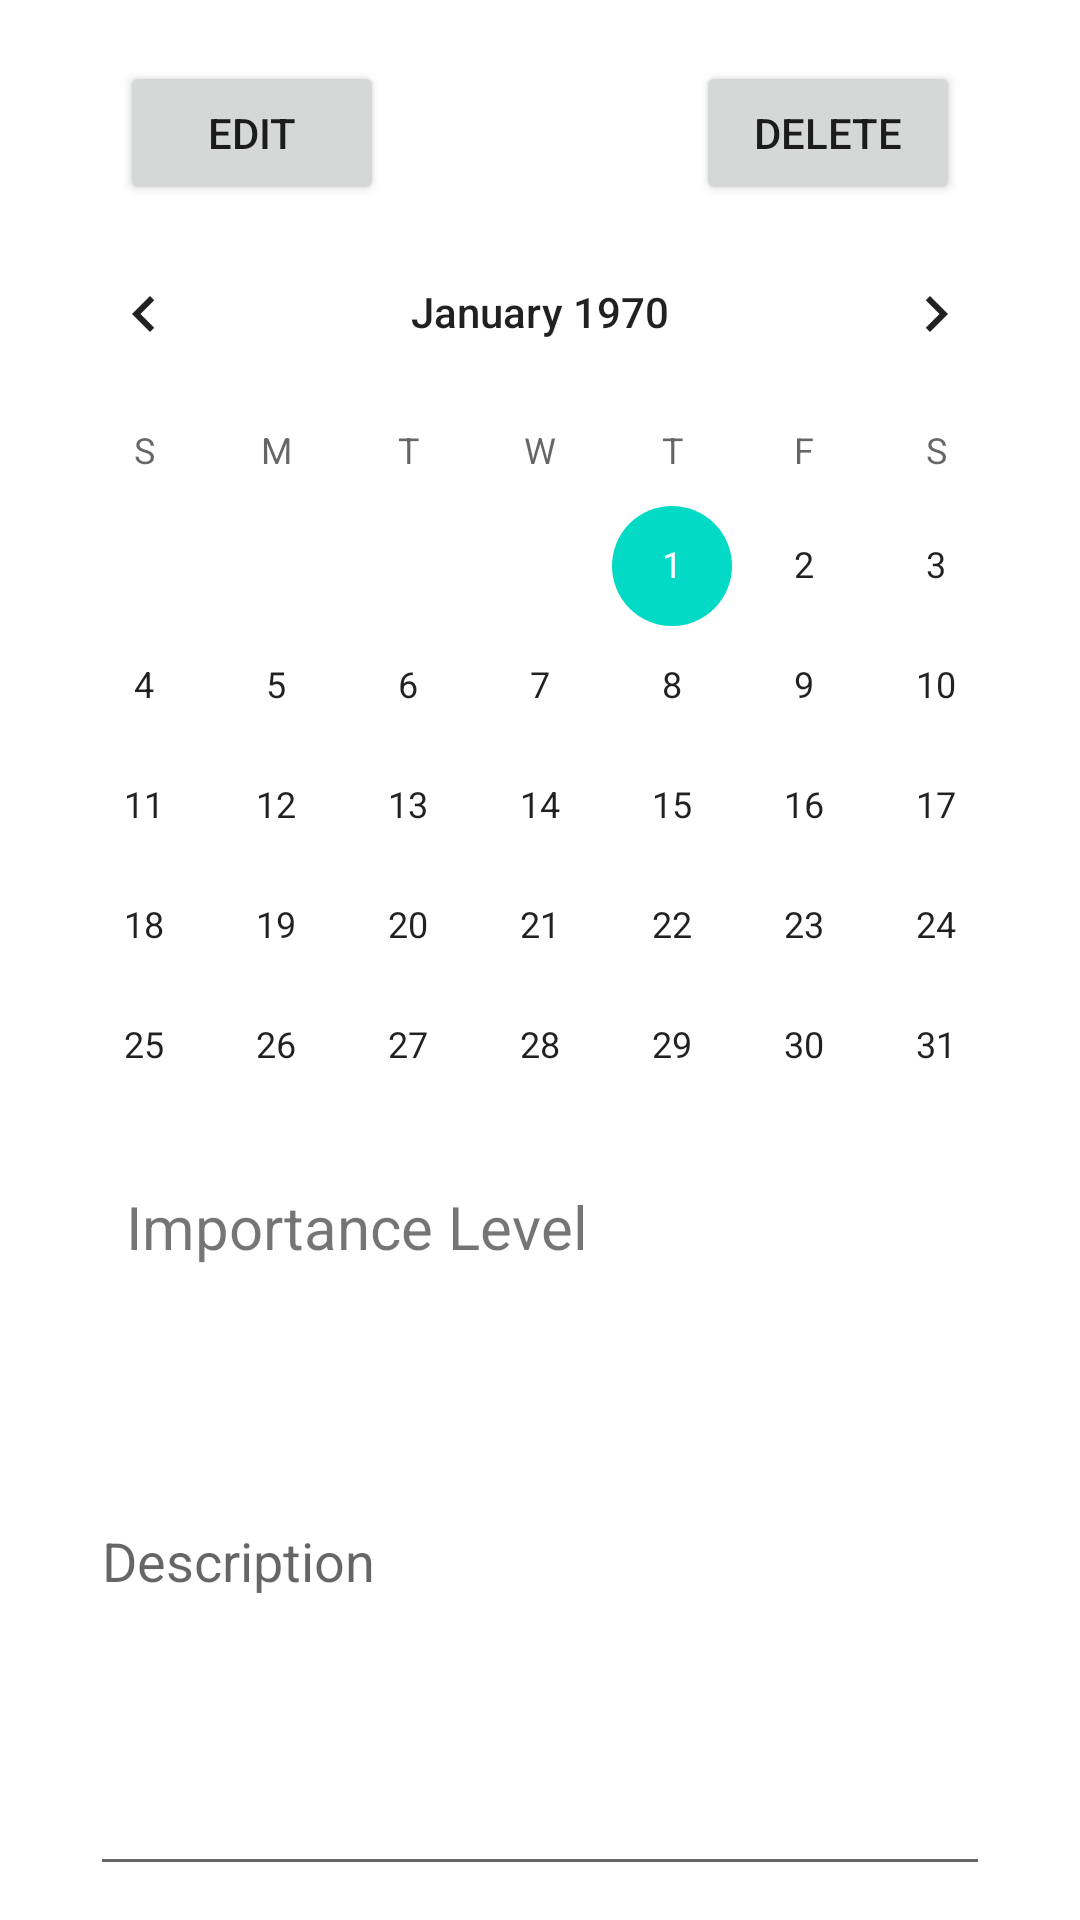

Reconstruct the res/layout file that produces this screen, plus the resources it refers to.
<!-- AndroidManifest.xml: application theme Theme.IRLRPG -->
<!-- res/layout/activity_quest_edit_autism.xml -->
<?xml version="1.0" encoding="utf-8"?>
<androidx.constraintlayout.widget.ConstraintLayout xmlns:android="http://schemas.android.com/apk/res/android"
    xmlns:app="http://schemas.android.com/apk/res-auto"
    xmlns:tools="http://schemas.android.com/tools"
    android:layout_width="match_parent"
    android:layout_height="match_parent"
    android:background="@drawable/aa">

    <CalendarView
        android:id="@+id/calendarQuestEdt"
        android:layout_width="wrap_content"
        android:layout_height="wrap_content"
        app:layout_constraintBottom_toBottomOf="parent"
        app:layout_constraintEnd_toEndOf="parent"
        app:layout_constraintHorizontal_bias="0.491"
        app:layout_constraintStart_toStartOf="parent"
        app:layout_constraintTop_toTopOf="parent"
        app:layout_constraintVertical_bias="0.234" />

    <Spinner
        android:id="@+id/levelsArrayEdit"
        android:layout_width="85dp"
        android:layout_height="48dp"
        android:layout_marginEnd="40dp"
        android:layout_marginBottom="243dp"
        android:contentDescription="@string/importance_level"
        app:layout_constraintBottom_toBottomOf="parent"
        app:layout_constraintEnd_toEndOf="parent"
        app:layout_constraintStart_toEndOf="@+id/importanciaEdit"
        app:layout_constraintTop_toBottomOf="@+id/calendarQuestEdt"
        app:layout_constraintVertical_bias="1.0" />

    <TextView
        android:id="@+id/importanciaEdit"
        android:layout_width="wrap_content"
        android:layout_height="wrap_content"
        android:layout_marginStart="56dp"
        android:layout_marginTop="20dp"
        android:layout_marginEnd="53dp"
        android:layout_marginBottom="20dp"
        android:text="@string/importance_level"
        android:textSize="20sp"
        app:layout_constraintBottom_toTopOf="@+id/descriptionEdit"
        app:layout_constraintEnd_toStartOf="@+id/levelsArrayEdit"
        app:layout_constraintStart_toStartOf="parent"
        app:layout_constraintTop_toBottomOf="@+id/calendarQuestEdt" />

    <com.google.android.material.textfield.TextInputEditText
        android:id="@+id/descriptionEdit"
        android:layout_width="300dp"
        android:layout_height="220dp"
        android:hint="@string/description"
        app:layout_constraintBottom_toBottomOf="parent"
        app:layout_constraintEnd_toEndOf="parent"
        app:layout_constraintStart_toStartOf="parent"
        app:layout_constraintTop_toBottomOf="@+id/levelsArrayEdit" />

    <Button
        android:id="@+id/editQuest"
        android:layout_width="wrap_content"
        android:layout_height="wrap_content"
        android:layout_marginStart="79dp"
        android:layout_marginTop="31dp"
        android:layout_marginEnd="52dp"
        android:layout_marginBottom="13dp"
        android:text="@string/edit"
        app:layout_constraintBottom_toTopOf="@+id/calendarQuestEdt"
        app:layout_constraintEnd_toStartOf="@+id/deleteQuest"
        app:layout_constraintStart_toStartOf="parent"
        app:layout_constraintTop_toTopOf="parent" />

    <Button
        android:id="@+id/deleteQuest"
        android:layout_width="wrap_content"
        android:layout_height="wrap_content"
        android:layout_marginStart="52dp"
        android:layout_marginTop="31dp"
        android:layout_marginEnd="79dp"
        android:layout_marginBottom="13dp"
        android:text="@string/delete"
        app:layout_constraintBottom_toTopOf="@+id/calendarQuestEdt"
        app:layout_constraintEnd_toEndOf="parent"
        app:layout_constraintStart_toEndOf="@+id/editQuest"
        app:layout_constraintTop_toTopOf="parent" />

</androidx.constraintlayout.widget.ConstraintLayout>
<!-- resources referenced by this layout -->
<resources>
  <string name="delete">Delete</string>
  <string name="description">Description</string>
  <string name="edit">Edit</string>
  <string name="importance_level">Importance Level</string>
  <style name="Theme.IRLRPG" parent="Theme.MaterialComponents.DayNight.NoActionBar">
          
          <item name="colorPrimary">@color/buttons</item>
          <item name="colorPrimaryVariant">@color/purple_700</item>
          <item name="colorOnPrimary">@color/white</item>
          
          <item name="colorSecondary">@color/teal_200</item>
          <item name="colorSecondaryVariant">@color/teal_700</item>
          <item name="colorOnSecondary">@color/black</item>
          
          <item name="android:statusBarColor" tools:targetApi="l">?attr/colorPrimaryVariant</item>
          
      </style>
  <color name="buttons">#33BBFF</color>
  <color name="purple_700">#FF3700B3</color>
  <color name="white">#FFFFFFFF</color>
  <color name="teal_200">#FF03DAC5</color>
  <color name="teal_700">#FF018786</color>
  <color name="black">#FF000000</color>
</resources>
